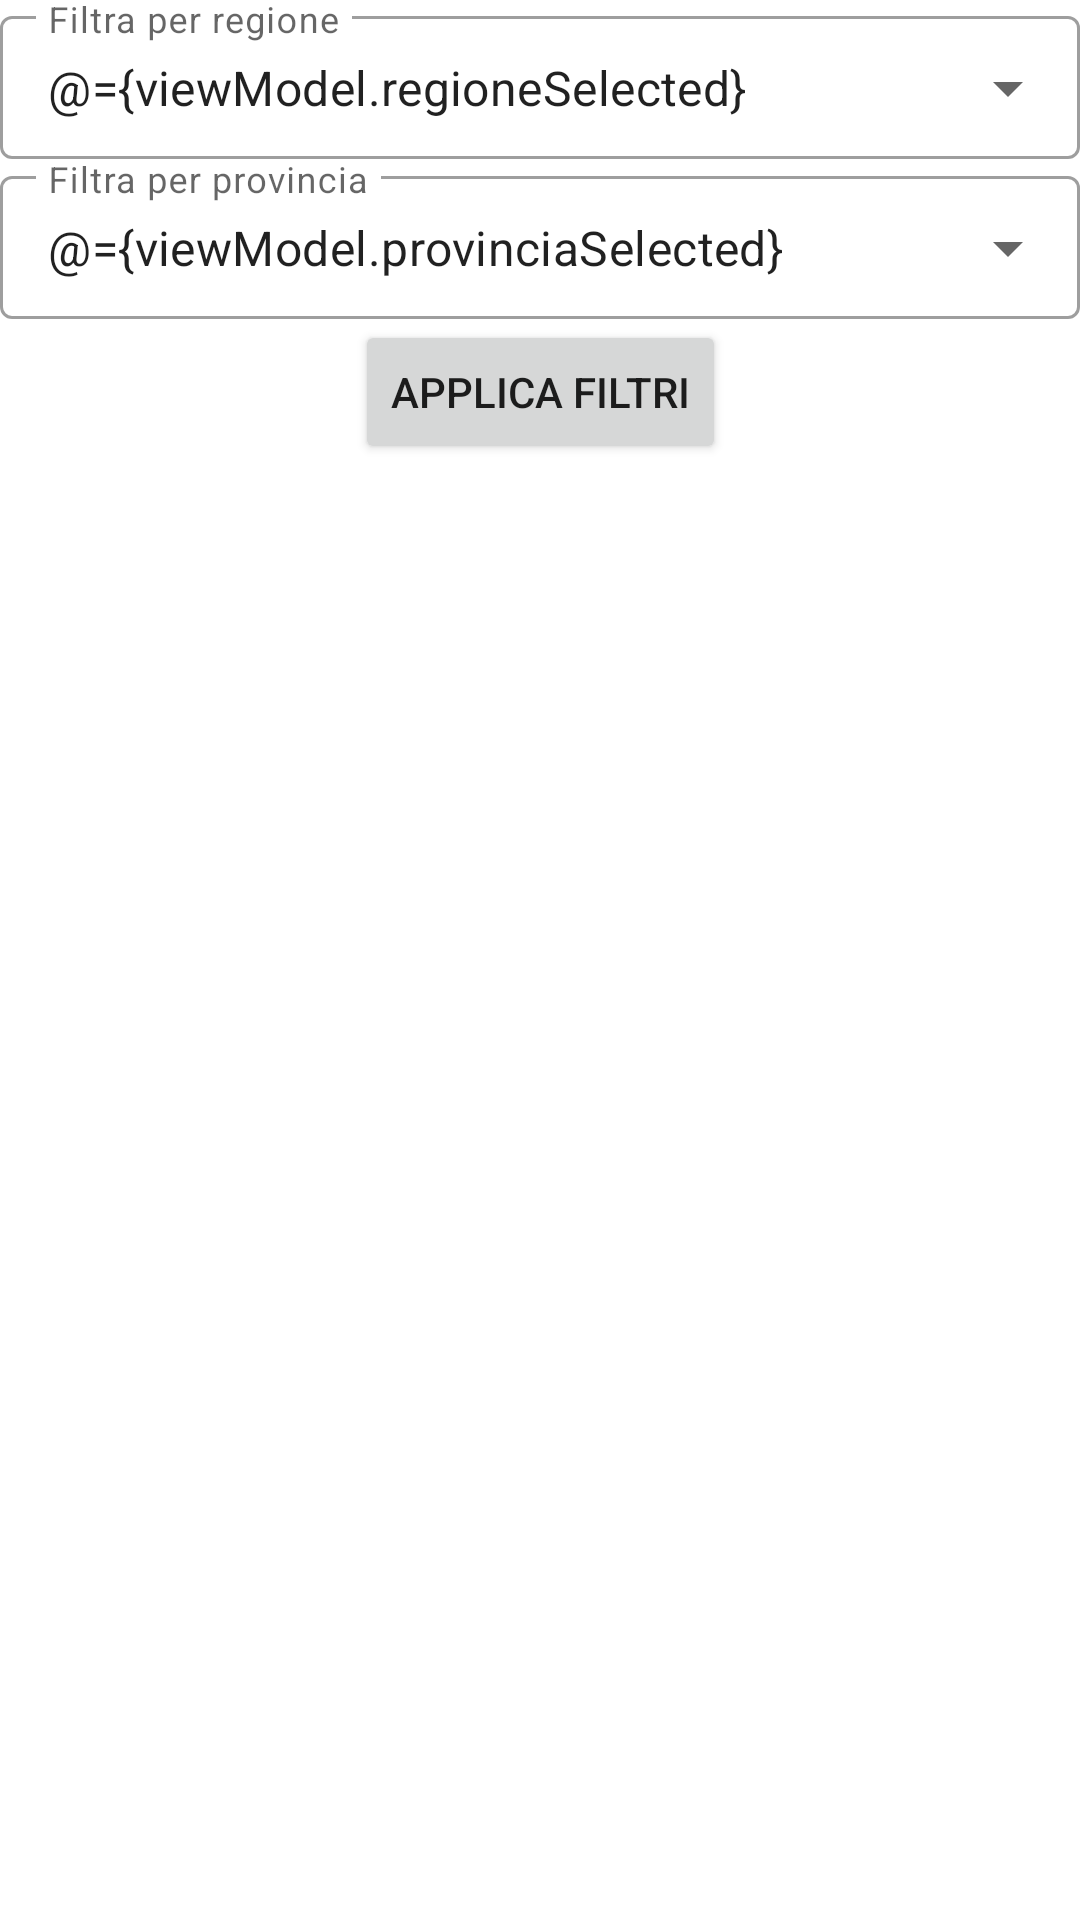

This screen was rendered from an Android layout file. Write that file and the resources it references.
<!-- AndroidManifest.xml: application theme Theme.EsercizioLogin -->
<!-- res/layout/fragment_filter.xml -->
<?xml version="1.0" encoding="utf-8"?>
<layout xmlns:android="http://schemas.android.com/apk/res/android"
    xmlns:app="http://schemas.android.com/apk/res-auto"
    xmlns:tools="http://schemas.android.com/tools">

    <data>

        <variable
            name="viewModel"
            type="com.example.eserciziologin.ui.ViewModel" />

    </data>

    <androidx.constraintlayout.widget.ConstraintLayout
        android:layout_width="match_parent"
        android:layout_height="match_parent"
        tools:context=".FilterFragment">

        <com.google.android.material.textfield.TextInputLayout
            android:id="@+id/menu_regione"
            style="@style/Widget.MaterialComponents.TextInputLayout.OutlinedBox.Dense.ExposedDropdownMenu"
            app:layout_constraintEnd_toEndOf="parent"
            app:layout_constraintStart_toStartOf="parent"
            app:layout_constraintTop_toTopOf="parent"
            android:layout_width="match_parent"
            android:layout_height="wrap_content"
            android:hint="Filtra per regione">

            <AutoCompleteTextView
                android:id="@+id/autoCompleteTextViewRegione"
                android:layout_width="match_parent"
                android:layout_height="wrap_content"
                android:imeOptions="actionDone"
                android:inputType="text"
                android:singleLine="true"
                android:text="@={viewModel.regioneSelected}"/>

        </com.google.android.material.textfield.TextInputLayout>

        <com.google.android.material.textfield.TextInputLayout
            android:id="@+id/menu_provincia"
            style="@style/Widget.MaterialComponents.TextInputLayout.OutlinedBox.Dense.ExposedDropdownMenu"
            app:layout_constraintEnd_toEndOf="parent"
            app:layout_constraintStart_toStartOf="parent"
            app:layout_constraintTop_toBottomOf="@+id/menu_regione"
            android:layout_width="match_parent"
            android:layout_height="wrap_content"
            android:hint="Filtra per provincia">

            <AutoCompleteTextView
                android:id="@+id/autoCompleteTextViewProvincia"
                android:layout_width="match_parent"
                android:layout_height="wrap_content"
                android:imeOptions="actionDone"
                android:inputType="text"
                android:singleLine="true"
                android:text="@={viewModel.provinciaSelected}"/>

        </com.google.android.material.textfield.TextInputLayout>

        <Button
            android:id="@+id/apply_btn"
            android:layout_width="wrap_content"
            android:layout_height="wrap_content"
            app:layout_constraintTop_toBottomOf="@+id/menu_provincia"
            app:layout_constraintStart_toStartOf="parent"
            app:layout_constraintEnd_toEndOf="parent"
            android:text="APPLICA FILTRI"/>


    </androidx.constraintlayout.widget.ConstraintLayout>
</layout>
<!-- resources referenced by this layout -->
<resources>
  <style name="Theme.EsercizioLogin" parent="Theme.MaterialComponents.Light.NoActionBar">
          
          <item name="colorPrimary">@color/primaryColor</item>
          <item name="colorPrimaryVariant">@color/primaryLightColor</item>
          <item name="colorOnPrimary">@color/primaryTextColor</item>
          
          <item name="colorSecondary">@color/secondaryColor</item>
          <item name="colorSecondaryVariant">@color/secondaryLightColor</item>
          <item name="colorOnSecondary">@color/secondaryTextColor</item>
          
          <item name="android:statusBarColor">@color/primaryDarkColor</item>
          
      </style>
  <color name="primaryColor">#14213d</color>
  <color name="primaryLightColor">#3e4868</color>
  <color name="primaryTextColor">#ffffff</color>
  <color name="secondaryColor">#db1024</color>
  <color name="secondaryLightColor">#ff574e</color>
  <color name="secondaryTextColor">#ffffff</color>
  <color name="primaryDarkColor">#000018</color>
</resources>
